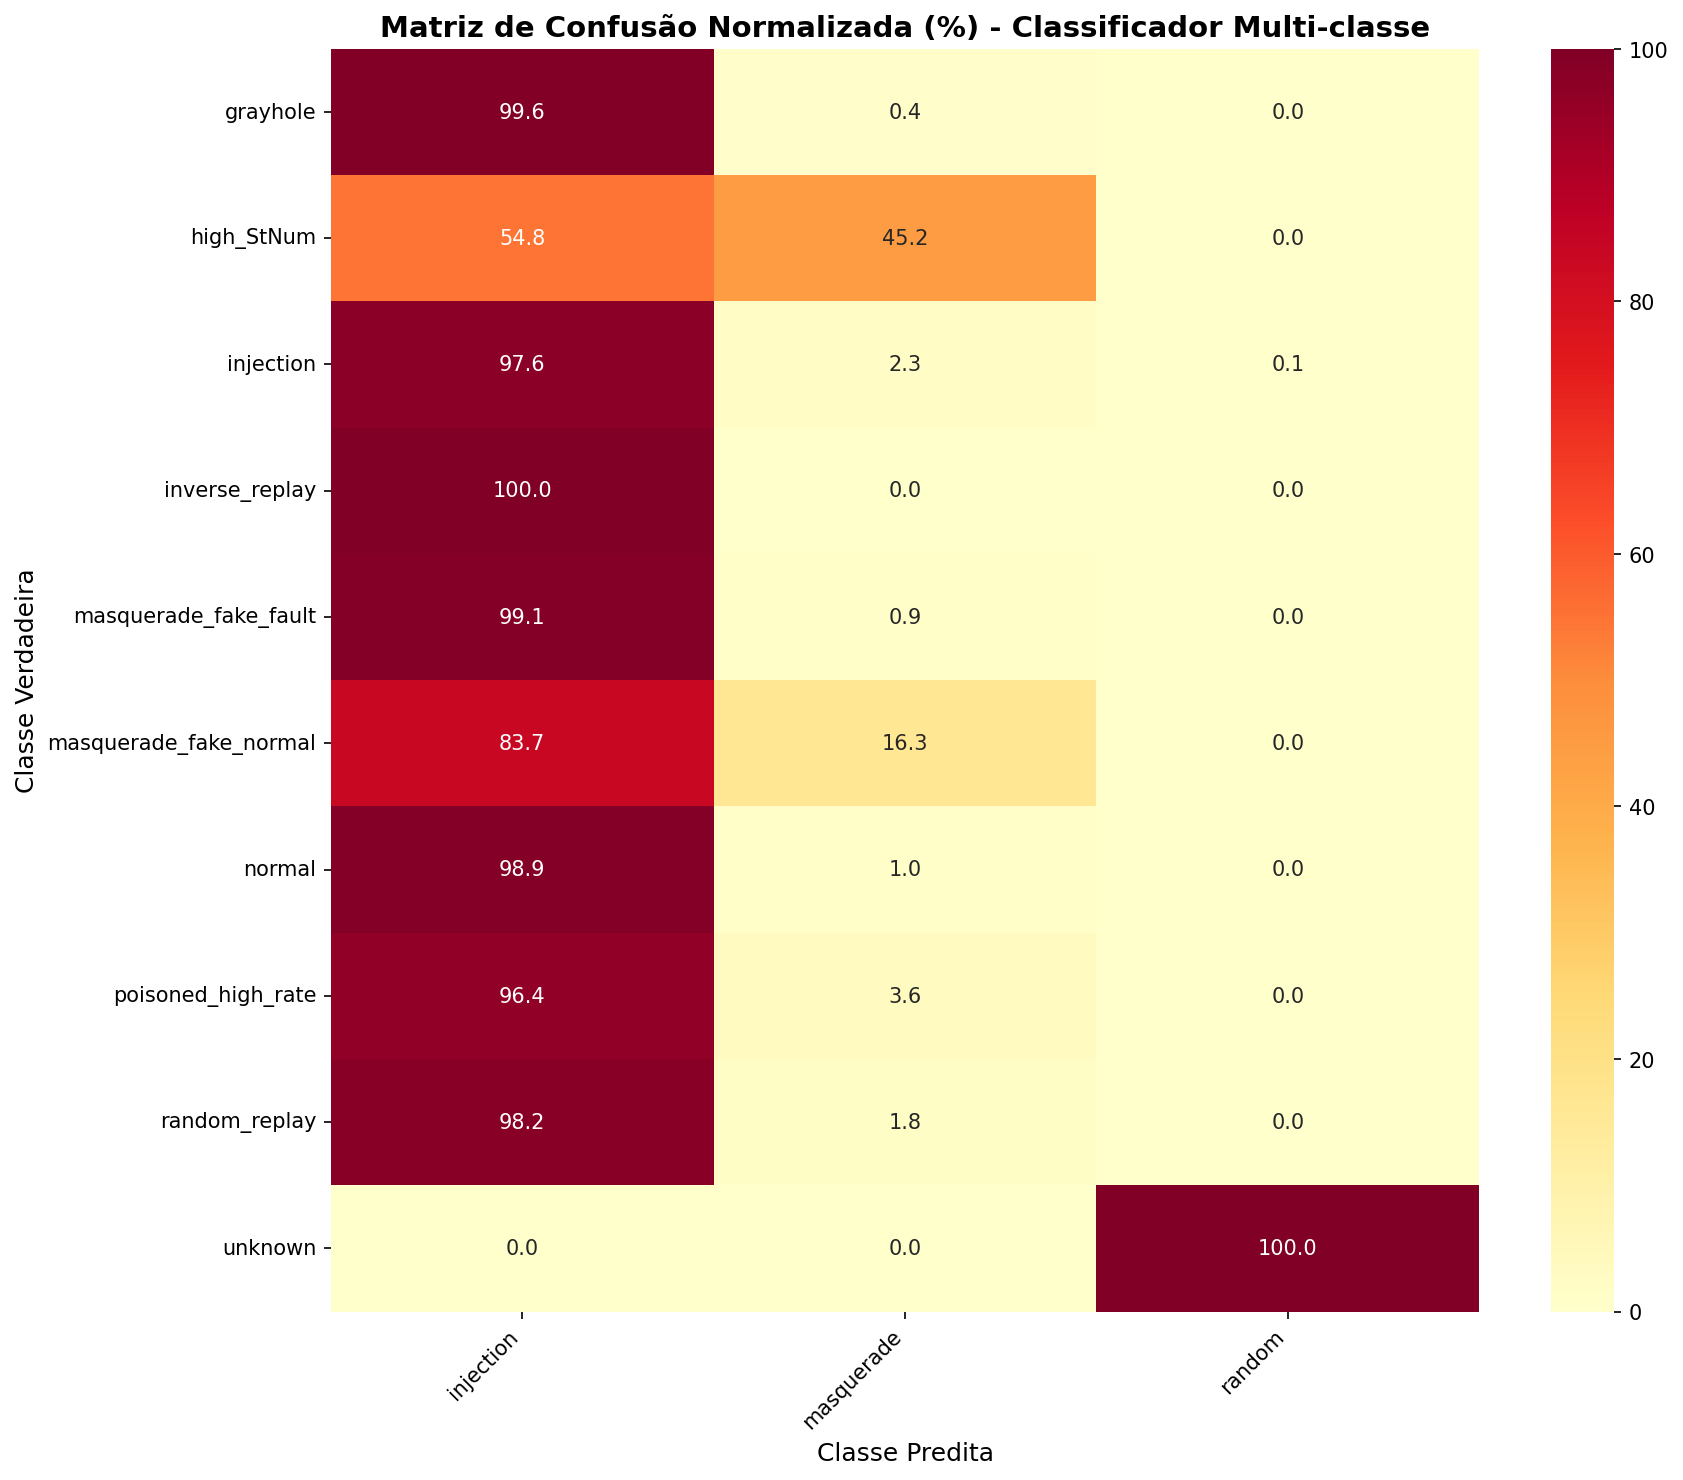

Source data for this figure (header and first rows):
true_class, injection, masquerade, random
grayhole, 99.55, 0.415, 0.03
high_StNum, 54.84, 45.16, 0.0
injection, 97.57, 2.295, 0.135
inverse_replay, 100.0, 0.0, 0.0
masquerade_fake_fault, 99.11, 0.865, 0.03
masquerade_fake_normal, 83.67, 16.34, 0.0
normal, 98.94, 1.033, 0.03
poisoned_high_rate, 96.38, 3.61, 0.01
random_replay, 98.16, 1.815, 0.025
unknown, 0.0, 0.0, 100.0
